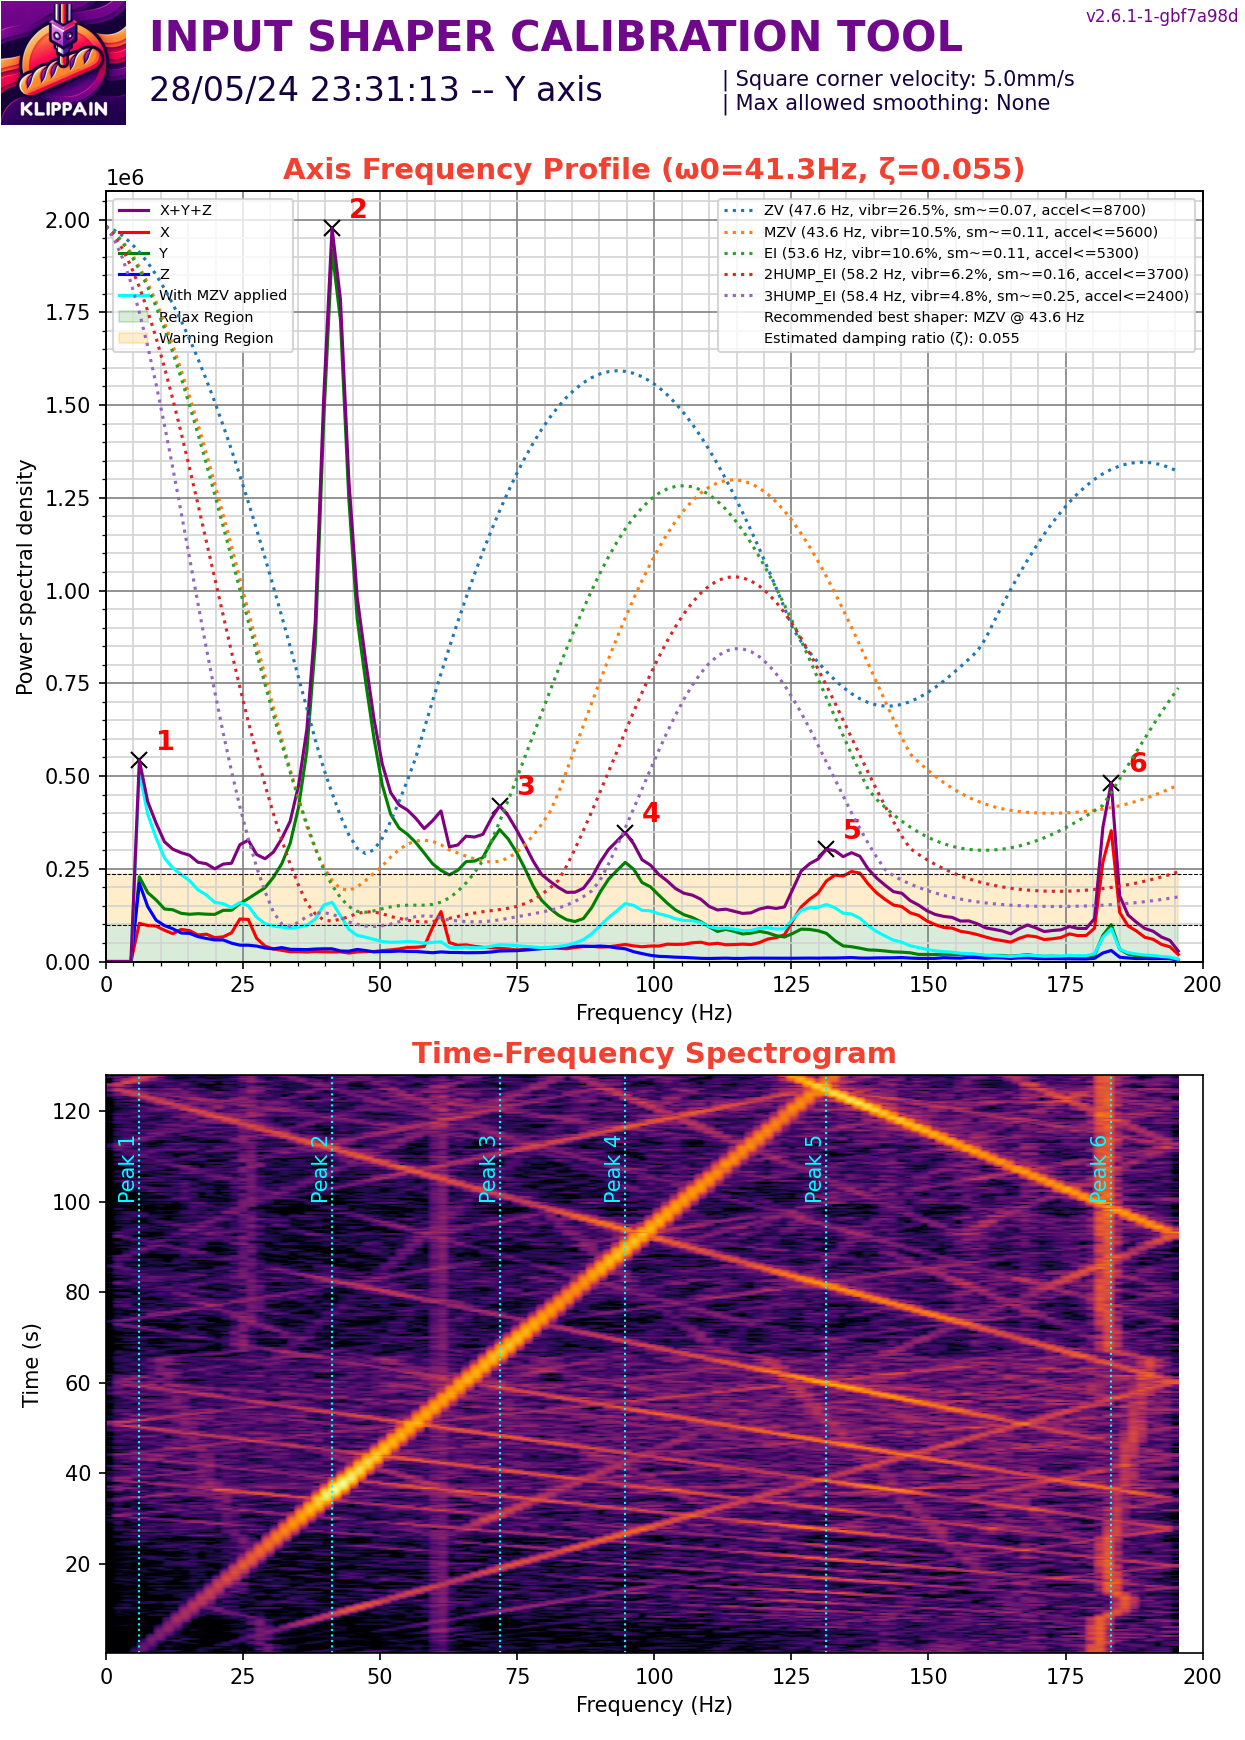

The data file committed next to this chart (first rows):
#time, accel_x, accel_y, accel_z
1871, -21466, 15248, -70328
1871, 17173, -19393, -88867
1871, -18949, 11695, -65578
1871, 21466, -9179, -76763
1871, -10511, 1776, -74771
1871, 12435, -6070, -77529
1871, -10215, -4885, -81513
1871, 18949, -13176, -75997
1871, -15988, -6218, -77529
1871, 3405, -2369, -77682
1871, -20578, -6070, -75537
1871, 12584, -15840, -77376
1871, -4293, -5626, -79980
1871, -44856, 31385, -66344
1871, 52407, 6366, -86875
1871, -35678, 21022, -69102
1871, 22354, -11843, -78142
1871, -11695, -3997, -74311
1871, 24279, -18061, -79674
1871, -5922, -2073, -76303
1871, 40267, -1480, -78142
1871, -25315, 7846, -74618
1871, -11399, 1036, -81513
1871, 5626, 7698, -76303
1871, -21170, 8734, -71860
1871, 12584, -17321, -81359
1871, -24279, 1184, -76916
1871, 24131, -20874, -82432
1871, -33013, 18801, -67570
1871, 23391, -13324, -81666
1871, -32125, 19393, -64199
1871, 27536, -7106, -82892
1871, -3849, 7550, -81513
1871, 24723, 3257, -77835
1871, -10511, 6662, -77989
1871, 13472, -3997, -74311
1871, -28276, -4145, -77989
1871, 13620, -2961, -76763
1871, -8142, -888.2, -76150
1871, 5329, -2073, -79827
1871, -9475, 11251, -76916
1871, 4589, 5329, -77989
1871, 3997, -13176, -84883
1871, -30052, 17913, -64812
1871, 10511, -36270, -82279
1871, 35974, -5774, -69868
1871, -2961, -3553, -66037
1871, 21762, 25167, -65425
1871, 9919, -1332, -76916
1871, -36862, -5181, -74924
1871, 46781, -3849, -77529
1871, -52110, 740.2, -76916
1871, 43524, 3405, -69102
1871, 27980, -28868, -80746
1871, -37751, 9475, -59449
1871, 3109, -20282, -83045
1871, -25315, 19097, -71094
1871, 9179, -8142, -88407
1871, 1480, 16433, -67876
1871, 37454, -17469, -84883
... 50,128 more rows
